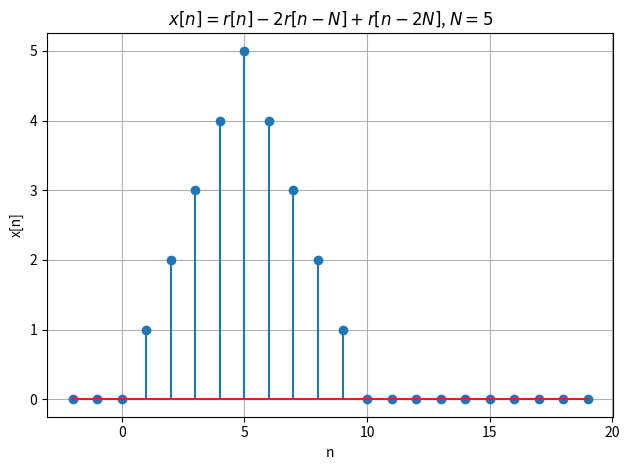

The matplotlib source for this figure: (Note: this script raises an exception after producing the figure.)
import numpy as np
import matplotlib.pyplot as plt

# ランプ関数の再定義
def r(n):
    return np.where(n >= 0, n, 0)

# N の設定
N = 5
n = np.arange(-2, 20)

# x[n] = r[n] - 2*r[n - N] + r[n - 2N]
x = r(n) - 2 * r(n - N) + r(n - 2 * N)

# プロット
plt.stem(n, x)
plt.title(r'$x[n] = r[n] - 2r[n - N] + r[n - 2N]$, $N=5$')
plt.xlabel('n')
plt.ylabel('x[n]')
plt.grid(True)
plt.tight_layout()

plt.savefig("./exercises/2.1/fig/2.1.4.png")

